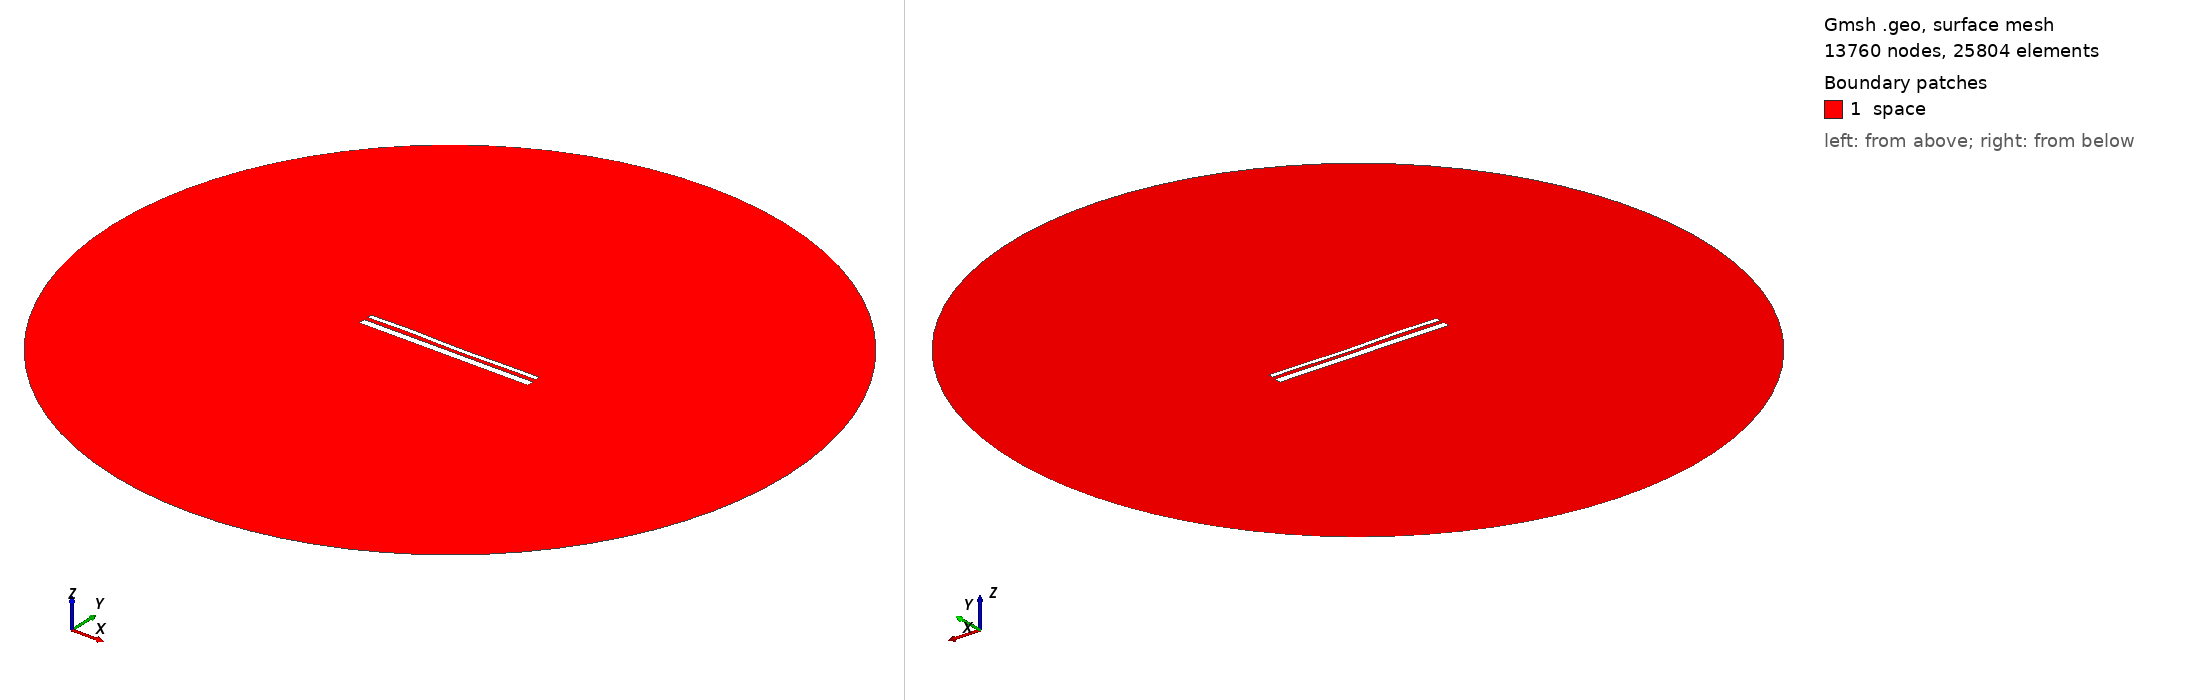

Gmsh geometry script, surface-meshed: 13760 nodes, 25804 surface elements. Boundary patches (legend numbers): 1 space. Left view from above one corner, right view from below the opposite corner. Legend entries are the model's physical surfaces. The drawing asked Gmsh for element sizes between 1% and 20% of the model's largest extent; the script's own settings can give other sizes.

=== 13925.geo (drawn) ===
//---------------------------------------
// Geometry kernel
//---------------------------------------

SetFactory("OpenCASCADE");



//---------------------------------------
// Parameters of the geometry
//---------------------------------------

// Overetch of the upper plate
overetch = 0.5;

// Distance between the plates
distance = 2.0;

// Discretization over the x axis (for the deformation)
nx = 50; 

// Length of the plate
L = 100 - overetch; 

// Number of modes
n = 4; 

// 1st mode coefficient
coeff(1) = -0.075;
beta(1) = 0.596864 * 3.1415926535 / L;

// 2nd mode coefficient
coeff(2) = -0.075;
beta(2) = 1.49418 * 3.1415926535 / L;

// 3rd mode coefficient
coeff(3) = 0.15;
beta(3) = 2.50025 * 3.1415926535 / L;

// 4th mode coefficient
coeff(4) = 0.15;
beta(4) = 3.49999 * 3.1415926535 / L;



//---------------------------------------
// Upper plate (deformed rectangle)
//---------------------------------------

// Coordiantes of the upper plate
xmin = -50;
xmax = 50 - overetch;

// Height of the upper plate
yheight = 4 - 2 * overetch;

// Indexes of the points
UpperID[] = {};
LowerID[] = {};
LeftID[] = {};
RightID[] = {};

// Point index
p = 1;

// Horizontal edges
For i In {1:nx}
    x = xmin + (i-1)*(xmax - xmin)/(nx-1);

    y_bottom = distance / 2 + overetch;
    For j In {1:n}
        C = (Cosh(beta(j)*L) + Cos(beta(j)*L)) / (Sinh(beta(j)*L) + Sin(beta(j)*L));
        y_bottom  = y_bottom + coeff(j) * (Cosh(beta(j)*(x+50)) - Cos(beta(j)*(x+50)) - C * (Sinh(beta(j)*(x+50)) - Sin(beta(j)*(x+50))));
    EndFor

    y_top = y_bottom + yheight;

    Point(p) = {x, y_top, 0, 1.0};
    UpperID[i] = p;
    p = p + 1;

    Point(p) = {x, y_bottom, 0, 1.0};
    LowerID[i] = p;
    p = p + 1;
EndFor

// Create point lists
UpperPts[] = {}; LowerPts[] = {};
For i In {1:nx}
  UpperPts[] += {UpperID[i]};
  LowerPts[] += {LowerID[i]};
EndFor

// Build splines
Spline(1) = {UpperPts[]};
Spline(2) = {LowerPts[]};
Line(3) = {LowerPts[nx-1], UpperPts[nx-1]};
Line(4) = {LowerPts[0], UpperPts[0]};

// Build the plane surface
Curve Loop(1) = {2, 3, -1, -4};
Plane Surface(1) = {1};



//---------------------------------------
// Lower plate (rectangle)
//---------------------------------------

// Vertices
Point(1001) = {-50, -1, 0, 1.0};
Point(1002) = { 50, -1, 0, 1.0};
Point(1003) = { 50,  -5, 0, 1.0};
Point(1004) = {-50,  -5, 0, 1.0};

// Edges
Line(5) = {1001, 1002};
Line(6) = {1002, 1003};
Line(7) = {1003, 1004};
Line(8) = {1004, 1001};

// Plane surface
Line Loop(2) = {5, 6, 7, 8};
Plane Surface(2) = {2}; 



//---------------------------------------
// Outer (fictious) boundary
//---------------------------------------

// Points
Point(1005) = {0, 0, 0};       // Center
Point(1006) = {200, 0, 0};     // Start point
Point(1007) = {0, 200, 0};     // 90 degrees
Point(1008) = {-200, 0, 0};    // 180 degrees
Point(1009) = {0, -200, 0};    // 270 degrees

// Circle arcs (each needs start, center, end)
Circle(9) = {1006, 1005, 1007};
Circle(10) = {1007, 1005, 1008};
Circle(11) = {1008, 1005, 1009};
Circle(12) = {1009, 1005, 1006};

// Plane surface for the entire domain
Curve Loop(3) = {9, 10, 11, 12};
Surface(3) = {3};

// Subtract the plates from the whole domain to obtain the actual domain where we want to solve the equations
BooleanDifference{ Surface{3}; Delete; }{ Surface{1}; Surface{2}; Delete; }




//---------------------------------------
// Transfinite Lines/Curves
//---------------------------------------

// Set the number of points on the boundaries
r = 7;

// Plates
Transfinite Curve {1, 2} = 50*r Using Progression 1;
Transfinite Curve {3, 4} = 2*r Using Progression 1;
Transfinite Line {5, 7} = 50*r Using Progression 1;
Transfinite Line {6, 8} = 2*r Using Progression 1;

// Outer boundary
Transfinite Line {9, 10, 11, 12} = 20 Using Progression 1;



//---------------------------------------
// Physical groups
//---------------------------------------                

// Physical curves (boundaries)
Physical Line("force_segment", 10) = {2};
Physical Line("upper_plate", 11) = {1, 3, 4};
Physical Line("lower_plate", 12) = {5, 6, 7, 8};
Physical Line("boundary", 20) = {9, 10, 11, 12};

// Physical Surfaces
Physical Surface("space", 30) = {3};



//---------------------------------------
// 6. Generate the Mesh
//---------------------------------------

// 2D mesh generation
Mesh 2;
